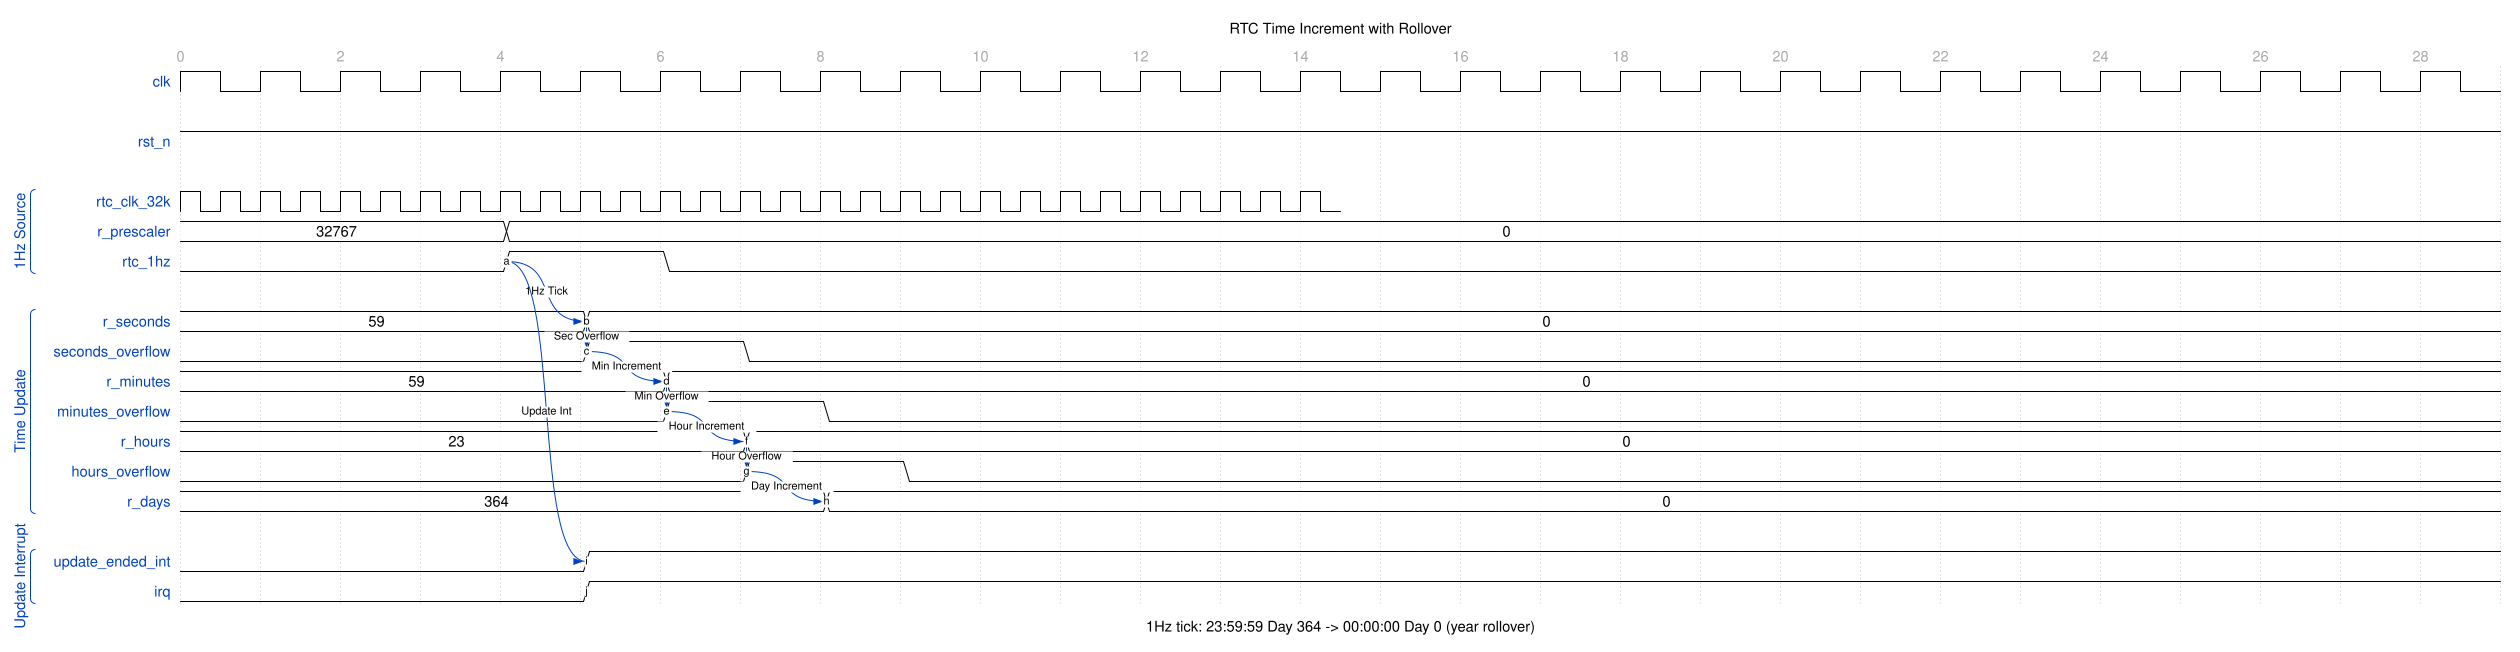

Here is a digital timing diagram. Give the WaveJSON source that produces it.

{
  "signal": [
    {
      "name": "clk",
      "wave": "p............................",
      "period": 1.0
    },
    {},
    {
      "name": "rst_n",
      "wave": "1............................"
    },
    {},
    [
      "1Hz Source",
      {
        "name": "rtc_clk_32k",
        "wave": "p............................",
        "period": 0.5
      },
      {
        "name": "r_prescaler",
        "wave": "=...=........................",
        "data": ["32767", "0"]
      },
      {
        "name": "rtc_1hz",
        "wave": "0...1.0......................",
        "node": "....a........................"
      }
    ],
    {},
    [
      "Time Update",
      {
        "name": "r_seconds",
        "wave": "=....=.......................",
        "data": ["59", "0"],
        "node": ".....b......................."
      },
      {
        "name": "seconds_overflow",
        "wave": "0....1.0.....................",
        "node": ".....c......................."
      },
      {
        "name": "r_minutes",
        "wave": "=.....=......................",
        "data": ["59", "0"],
        "node": "......d......................"
      },
      {
        "name": "minutes_overflow",
        "wave": "0.....1.0....................",
        "node": "......e......................"
      },
      {
        "name": "r_hours",
        "wave": "=......=.....................",
        "data": ["23", "0"],
        "node": ".......f....................."
      },
      {
        "name": "hours_overflow",
        "wave": "0......1.0...................",
        "node": ".......g....................."
      },
      {
        "name": "r_days",
        "wave": "=.......=....................",
        "data": ["364", "0"],
        "node": "........h...................."
      }
    ],
    {},
    [
      "Update Interrupt",
      {
        "name": "update_ended_int",
        "wave": "0....1.......................",
        "node": ".....i......................."
      },
      {
        "name": "irq",
        "wave": "0....1.......................",
        "node": ".....j......................."
      }
    ]
  ],
  "head": {
    "text": "RTC Time Increment with Rollover",
    "tick": 0,
    "every": 2
  },
  "foot": {
    "text": "1Hz tick: 23:59:59 Day 364 -> 00:00:00 Day 0 (year rollover)"
  },
  "config": {
    "hscale": 1.5
  },
  "edge": [
    "a~>b 1Hz Tick",
    "b~>c Sec Overflow",
    "c~>d Min Increment",
    "d~>e Min Overflow",
    "e~>f Hour Increment",
    "f~>g Hour Overflow",
    "g~>h Day Increment",
    "a~>i Update Int"
  ]
}
